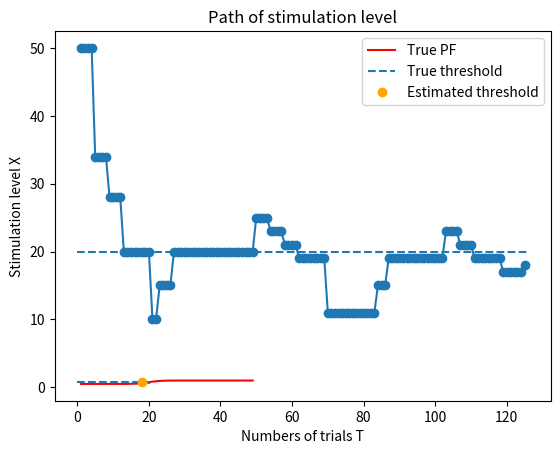

Recreate this plot in Python.
# !/usr/bin/env python3
# -*- coding: utf-8 -*-

# ##################################################
# PEST法を用いた移動音の方向弁別の閾値推定
#
# [redacted]
# 作成年:2020
# ##################################################

import numpy as np
import matplotlib.pyplot as plt


class PEST:
    """PEST法による実験のためのクラス

    PEST法 (Parameter Estimation by Sequential Testing) は心理物理測定法のうちの適応法の一つである.
    (a)刺激レベルを変える時期と, (b)刺激レベルの変化規則によって刺激レベルを逐次的に変化させて閾値を推定する.

    参考:
[redacted]
[redacted]
[redacted]
[redacted]

    :cvar _lower: 刺激レベルの変化方向（難化方向）.
    :cvar _upper: 刺激レベルの変化方向（易化方向）.

    :ivar Xt: 刺激レベルの目標値Xt. 閾値. これを求める.
    :ivar T: 総試行回数.
    :ivar C: 総正答数.
    :ivar Pt: 刺激レベルの目標値Ltに対する特定応答の出現率. 閾値. 強制選択法（2IFC）なら0.75, Yes/No法なら0.5.
    :ivar dx: 刺激変化幅.
    :ivar _min_dx: 最小刺激変化幅. 刺激幅dxが最小刺激幅min_dxとなったときに実験を終了.
    :ivar _max_dx: 最大刺激変化幅. 被験者の混乱を避けるため定義.
    :ivar _doubled_dx: 刺激変化幅が2倍されたものかの情報を保持.
    :ivar _switched_direction_by_doubled_dx: 刺激変化方向がが2倍された刺激変化幅によるものか情報を保持.
    :ivar _pre_stimulation_level_direction: # 前回の刺激レベルの変化方向の情報を保持.
    :ivar _repeated_num: 連続で同じ回答が繰り返された回数. 最小値:1.
    :ivar _consecutive_T: 一定の刺激レベルXで繰り返された回答数.
    :ivar _consecutive_C: 一定の刺激レベルXで繰り返された正答数.
    :ivar _W:  W  # deviation limit. 1.0 <= W <= 2.0.
    """
    _lower = False
    _upper = True

    def __init__(self, init_dx=16, min_dx=1, Pt=0.75, W=1.0):
        """初期化関数

        :param init_dx: 刺激レベルの初期値. 最小刺激レベルの2^4以上が望ましい.
        :param min_dx: 最小刺激レベル. 変化幅が最小刺激レベルとなったときに実験を終了する.
        :param Pt: 刺激レベルの目標値Ltに対する特定応答の出現率. 閾値. 強制選択法（2IFC）なら0.75, Yes/No法なら0.5.
        :param W: Deviation limit. 刺激レベル更新の判断に使用する. 通常1.0~2.0（推奨値1.0）.
        """
        self.Xt = 0.
        self.Pt = Pt
        self.T = 0
        self.C = 0
        self.dx = init_dx
        self._min_dx = min_dx
        self._max_dx = init_dx * 2
        self._doubled_dx = False
        self._switched_direction_by_doubled_dx = False
        self._pre_stimulation_level_direction = self._lower
        self._repeated_num = 1
        self._consecutive_T = 0
        self._consecutive_C = 0
        self._W = W

    def update(self, is_correct: bool, X: float) -> float:
        """(a)刺激レベルを変える時期を判定し, 更新後の刺激レベルを返す.

        :param is_correct: 刺激レベル.被験者の回答が正答か否か.
        :param X: 刺激レベル.
        :return: 更新後の刺激レベル.
        """
        self.T += 1
        self._consecutive_T += 1
        if is_correct:
            self.C += 1
            self._consecutive_C += 1

        W = self._W
        I = self.Pt * self._consecutive_T - self._consecutive_C

        if np.abs(I) < W:
            self.Xt = X
            return self.Xt
        elif I <= -W:
            direction = self._lower
        elif I >= W:
            direction = self._upper
        else:
            raise ArithmeticError("Unknown arithmetic error occurred")

        self._consecutive_T = 0
        self._consecutive_C = 0
        self._find_dx(direction)
        self._pre_stimulation_level_direction = direction

        if self.dx > self._max_dx:
            self.dx = self._max_dx

        if direction == self._lower:
            self.Xt = X - self.dx
        else:
            self.Xt = X + self.dx
        return self.Xt

    def _find_dx(self, stimulation_level_direction: bool):
        """(b)刺激レベルの変化規則に乗っ取って, 刺激レベルの変化幅を更新する.

        津村尚志 "最近の聴覚心理実験における新しい測定法"（1984） の手順を参考にしている.

        :param stimulation_level_direction: 刺激レベルの変化方向.
        """
        # (1) 前回との刺激レベルの変化方向を比較
        if stimulation_level_direction != self._pre_stimulation_level_direction:
            if self._doubled_dx:
                self._switched_direction_by_doubled_dx = True
            self._repeated_num = 1
            self.dx = int(self.dx / 2)

        else:
            self._repeated_num += 1
            # (2)
            if self._repeated_num == 2:
                # self.dx = self.dx  # プログラム的に無駄なのでコメントアウト
                self._doubled_dx = False
            # (3)
            elif self._repeated_num >= 4:
                self.dx = 2 * self._repeated_num
                self._doubled_dx = True
            # (4)
            elif self._repeated_num == 3:
                if self._switched_direction_by_doubled_dx:
                    # self.dx = self.dx  # プログラム的に無駄なのでコメントアウト
                    self._doubled_dx = False
                else:
                    self.dx = 2 * self._repeated_num
                    self._doubled_dx = False

    def has_ended(self) -> bool:
        """終了判定. 刺激レベルの変化幅が最小となったとき終了
        """
        return self.dx == self._min_dx

    @staticmethod
    def _Z(X: float, M: float, S: float) -> float:
        return (X - M) / S

    @staticmethod
    def PF(X: float, M: float, S: float, a: float, b: float) -> float:
        """心理測定関数（ロジスティックス曲線と仮定）
        """
        sigmoid_range = 34.538776394910684
        z = PEST._Z(X, M, S)
        # オーバーフローを避ける
        if z <= -sigmoid_range:
            return 1e-15
        if z >= sigmoid_range:
            return 1.0 - 1e-15
        pf = a / (1 + np.exp(-z)) + b
        return pf

    @staticmethod
    def PF_inv(P: float, M: float, S: float, a: float, b: float) -> float:
        """心理測定関数の逆関数
        """
        pf_inv = M - S * np.log(a / (P - b) - 1)
        return pf_inv


# -------------------------- Example -------------------------- #


def example():
    """刺激レベルの閾値を推定する例

    心理測定関数PFの閾値Ptに対する刺激レベルの閾値Xtを推定する.
    """

    # 刺激レベルの対象範囲
    mock_x = list(range(1, 50))

    # 初期刺激レベル
    X = 50
    # 刺激レベルの変化を記録するためのリスト
    X_list = [X]

    # 心理測定関数のパラメータの真値（強制選択法, 2IFC）
    true_M = 20
    true_S = 1.5
    true_a = 1 / 2  # 傾き1/2
    true_b = 1 / 2  # バイアス1/2
    true_Pt = 0.75

    # PEST法のインスタンス生成
    pest = PEST(init_dx=16, min_dx=1, Pt=true_Pt, W=1.0)

    # 試行回数T
    T = 0
    # 実験開始
    print("実験開始")
    while True:
        T += 1
        # 被験者の回答の正誤
        is_correct = np.random.rand() < PEST.PF(X, true_M, true_S, true_a, true_b)

        # 刺激レベルの更新
        X = pest.update(is_correct, X)
        X_list.append(X)

        # 実験終了判定
        if pest.has_ended():
            print("実験終了")
            break

    # 推定結果の出力
    true_Xt = PEST.PF_inv(true_Pt, true_M, true_S, true_a, true_b)
    print(f"{T}回目の回答で実験が終了しました.")
    print(f"刺激レベルの閾値. 真値: {true_Xt}, 推定値: {X}")

    # 心理測定関数の閾値をプロット
    y = [PEST.PF(x_tmp, true_M, true_S, true_a, true_b) for x_tmp in mock_x]
    plt.plot(mock_x, y, color="red", label=f"True PF")
    plt.hlines(y=true_Pt, xmin=0, xmax=true_Xt, linestyles="--")
    plt.vlines(x=true_Xt, ymin=1 / 2, ymax=true_Pt, linestyles="--", label="True threshold")
    plt.plot([X], [true_Pt], "o", color="orange", label="Estimated threshold")
    plt.xlabel("Stimulation level X")
    plt.ylabel("PF(X)")
    plt.title("Psychometric Function PF")
    plt.legend()
    plt.show()

    # 刺激レベルの軌跡
    plt.plot(list(range(1, T + 2)), X_list, "o-")
    plt.hlines(y=true_Xt, xmin=0, xmax=T + 2, linestyles="--")
    plt.xlabel("Numbers of trials T")
    plt.ylabel("Stimulation level X")
    plt.title("Path of stimulation level")
    plt.show()


if __name__ == '__main__':
    example()
